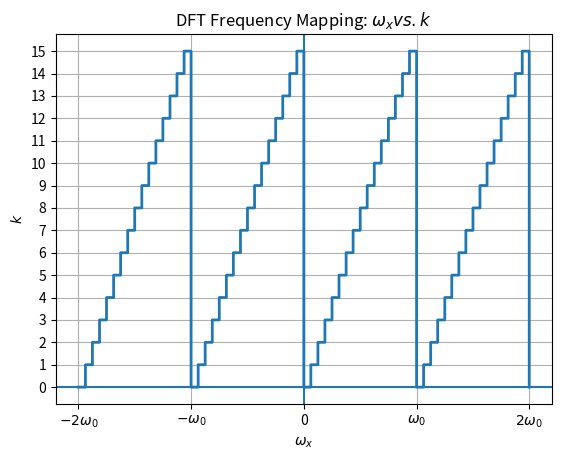

Generate this figure with matplotlib:
import numpy as np
import matplotlib.pyplot as plt

# Parameters
N = 16          # Number of DFT points
delta_t = 1     # Sampling interval (change if needed)

# Generate omega_x range (multiple periods to show aliasing)
omega_x = np.linspace(-4*np.pi, 4*np.pi, 4000)

# Step 1: map to theta
theta = (omega_x * delta_t) % (2 * np.pi)

# Step 2: map to k
k = np.floor((N / (2 * np.pi)) * theta)
k = np.clip(k, 0, N - 1)

# Plot
plt.figure()
plt.step(omega_x, k, where='post', linewidth=2)

# Axes lines
plt.axhline(0)
plt.axvline(0)

# Labels
plt.xlabel(r'$\omega_x$')
plt.ylabel(r'$k$')
plt.title('DFT Frequency Mapping: $\omega_x vs. k$')

# Show periodicity ticks
omega0 = 2 * np.pi / delta_t
plt.xticks(
    [-2*omega0, -omega0, 0, omega0, 2*omega0],
    [r'$-2\omega_0$', r'$-\omega_0$', '0', r'$\omega_0$', r'$2\omega_0$']
)

plt.yticks(range(0, N))

# Grid for clarity
plt.grid(True)

# Save files
plt.savefig('wx_to_k.png')
plt.savefig('wx_to_k.pdf')

plt.show()
